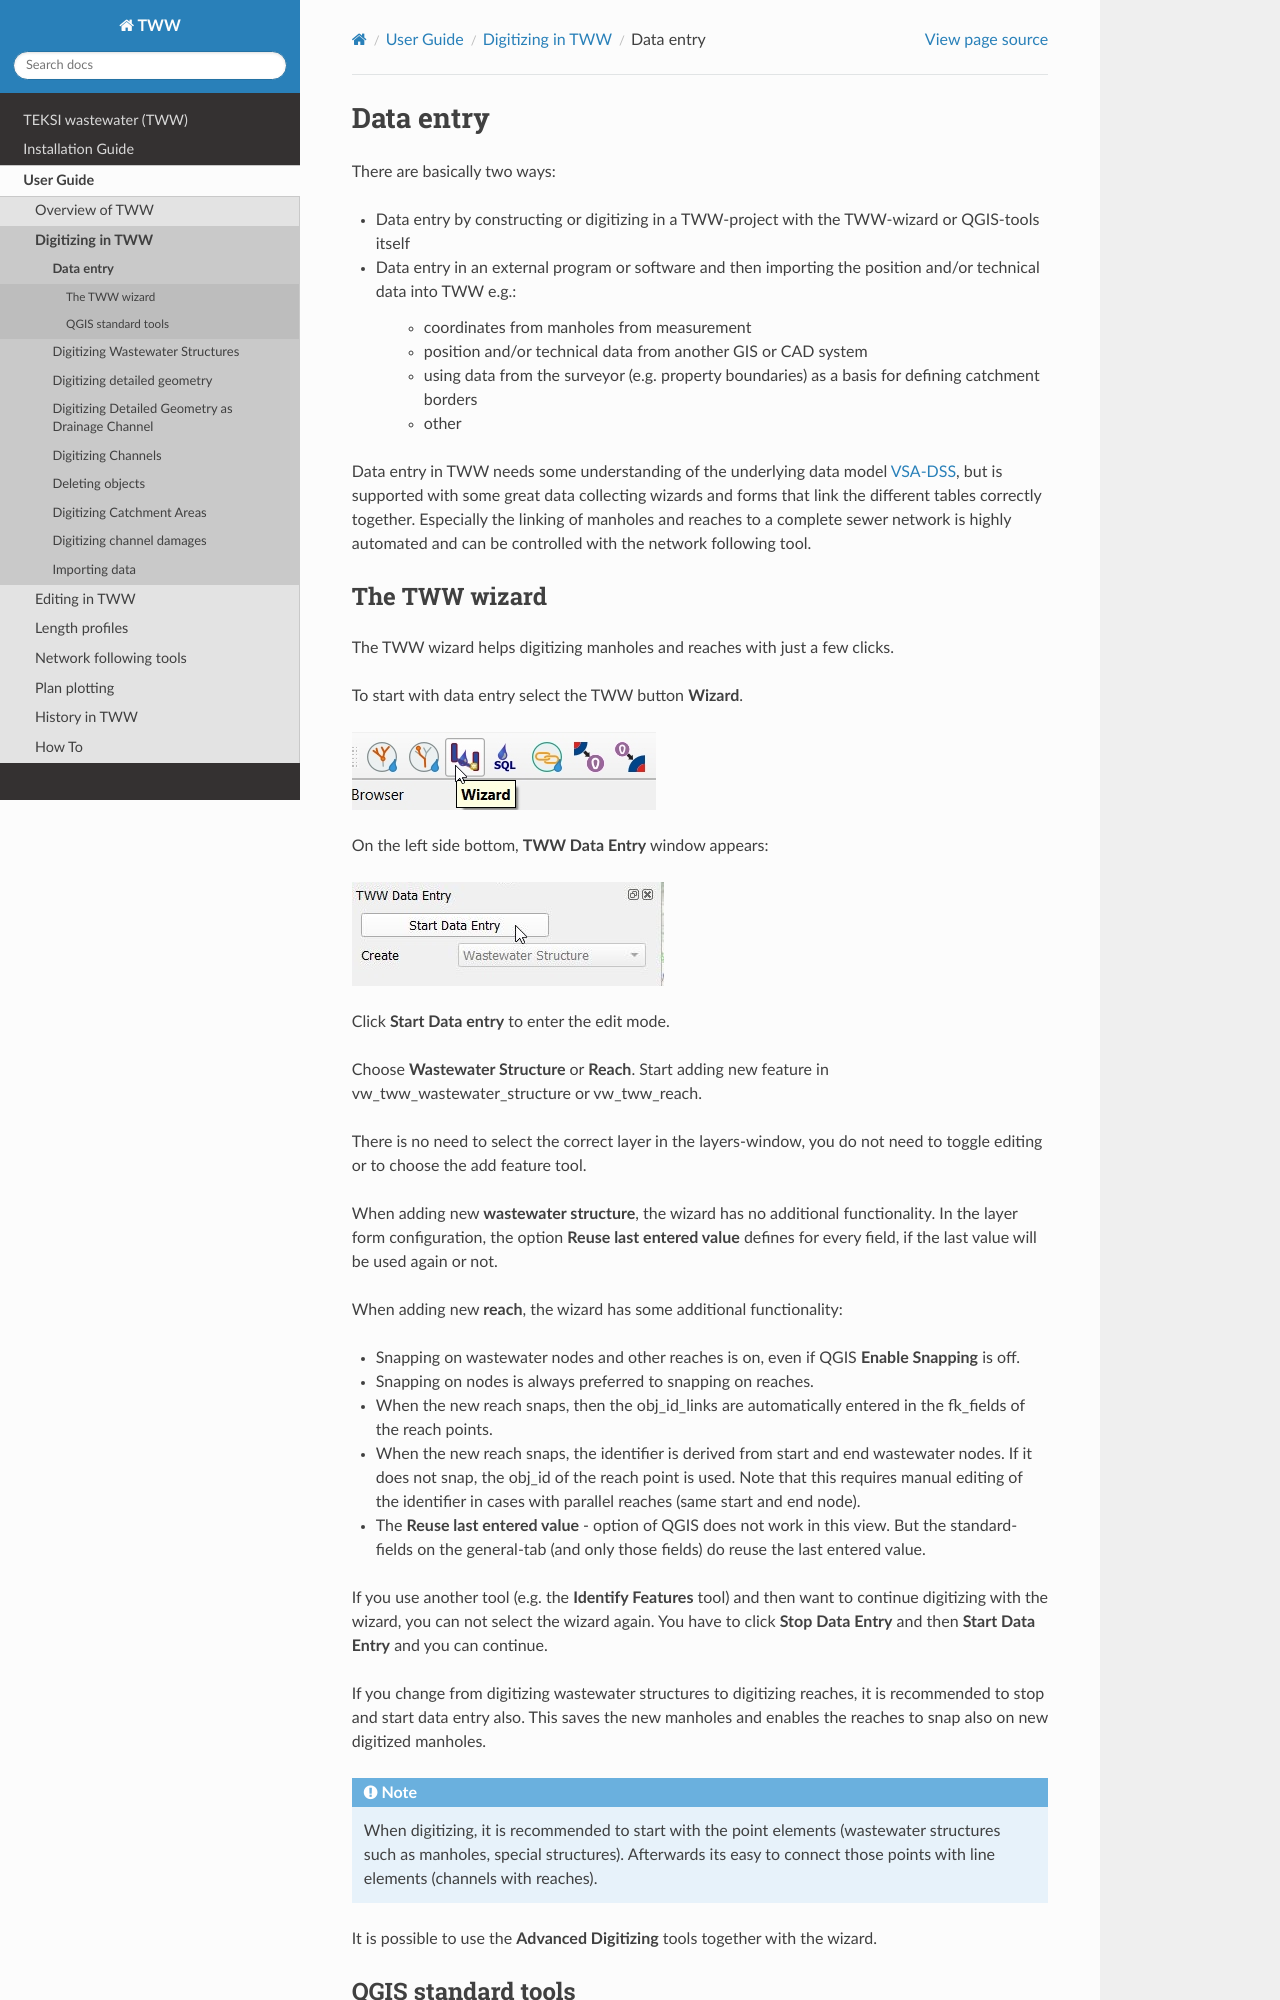

repository: teksi/wastewater · page: latest/en/user-guide/digitizing/dataentry.html · generator: sphinx

Data entry
==========

There are basically two ways:

* Data entry by constructing or digitizing in a TWW-project with the TWW-wizard or QGIS-tools itself
* Data entry in an external program or software and then importing the position and/or technical data into TWW e.g.:

   * coordinates from manholes from measurement
   * position and/or technical data from another GIS or CAD system
   * using data from the surveyor (e.g. property boundaries) as a basis for defining catchment borders
   * other

Data entry in TWW needs some understanding of the underlying data model `VSA-DSS <http://dss.vsa.ch>`_, but is supported with some great data collecting wizards and forms that link the different tables correctly together. Especially the linking of manholes and reaches to a complete sewer network is highly automated and can be controlled with the network following tool.

.. _wizard:
